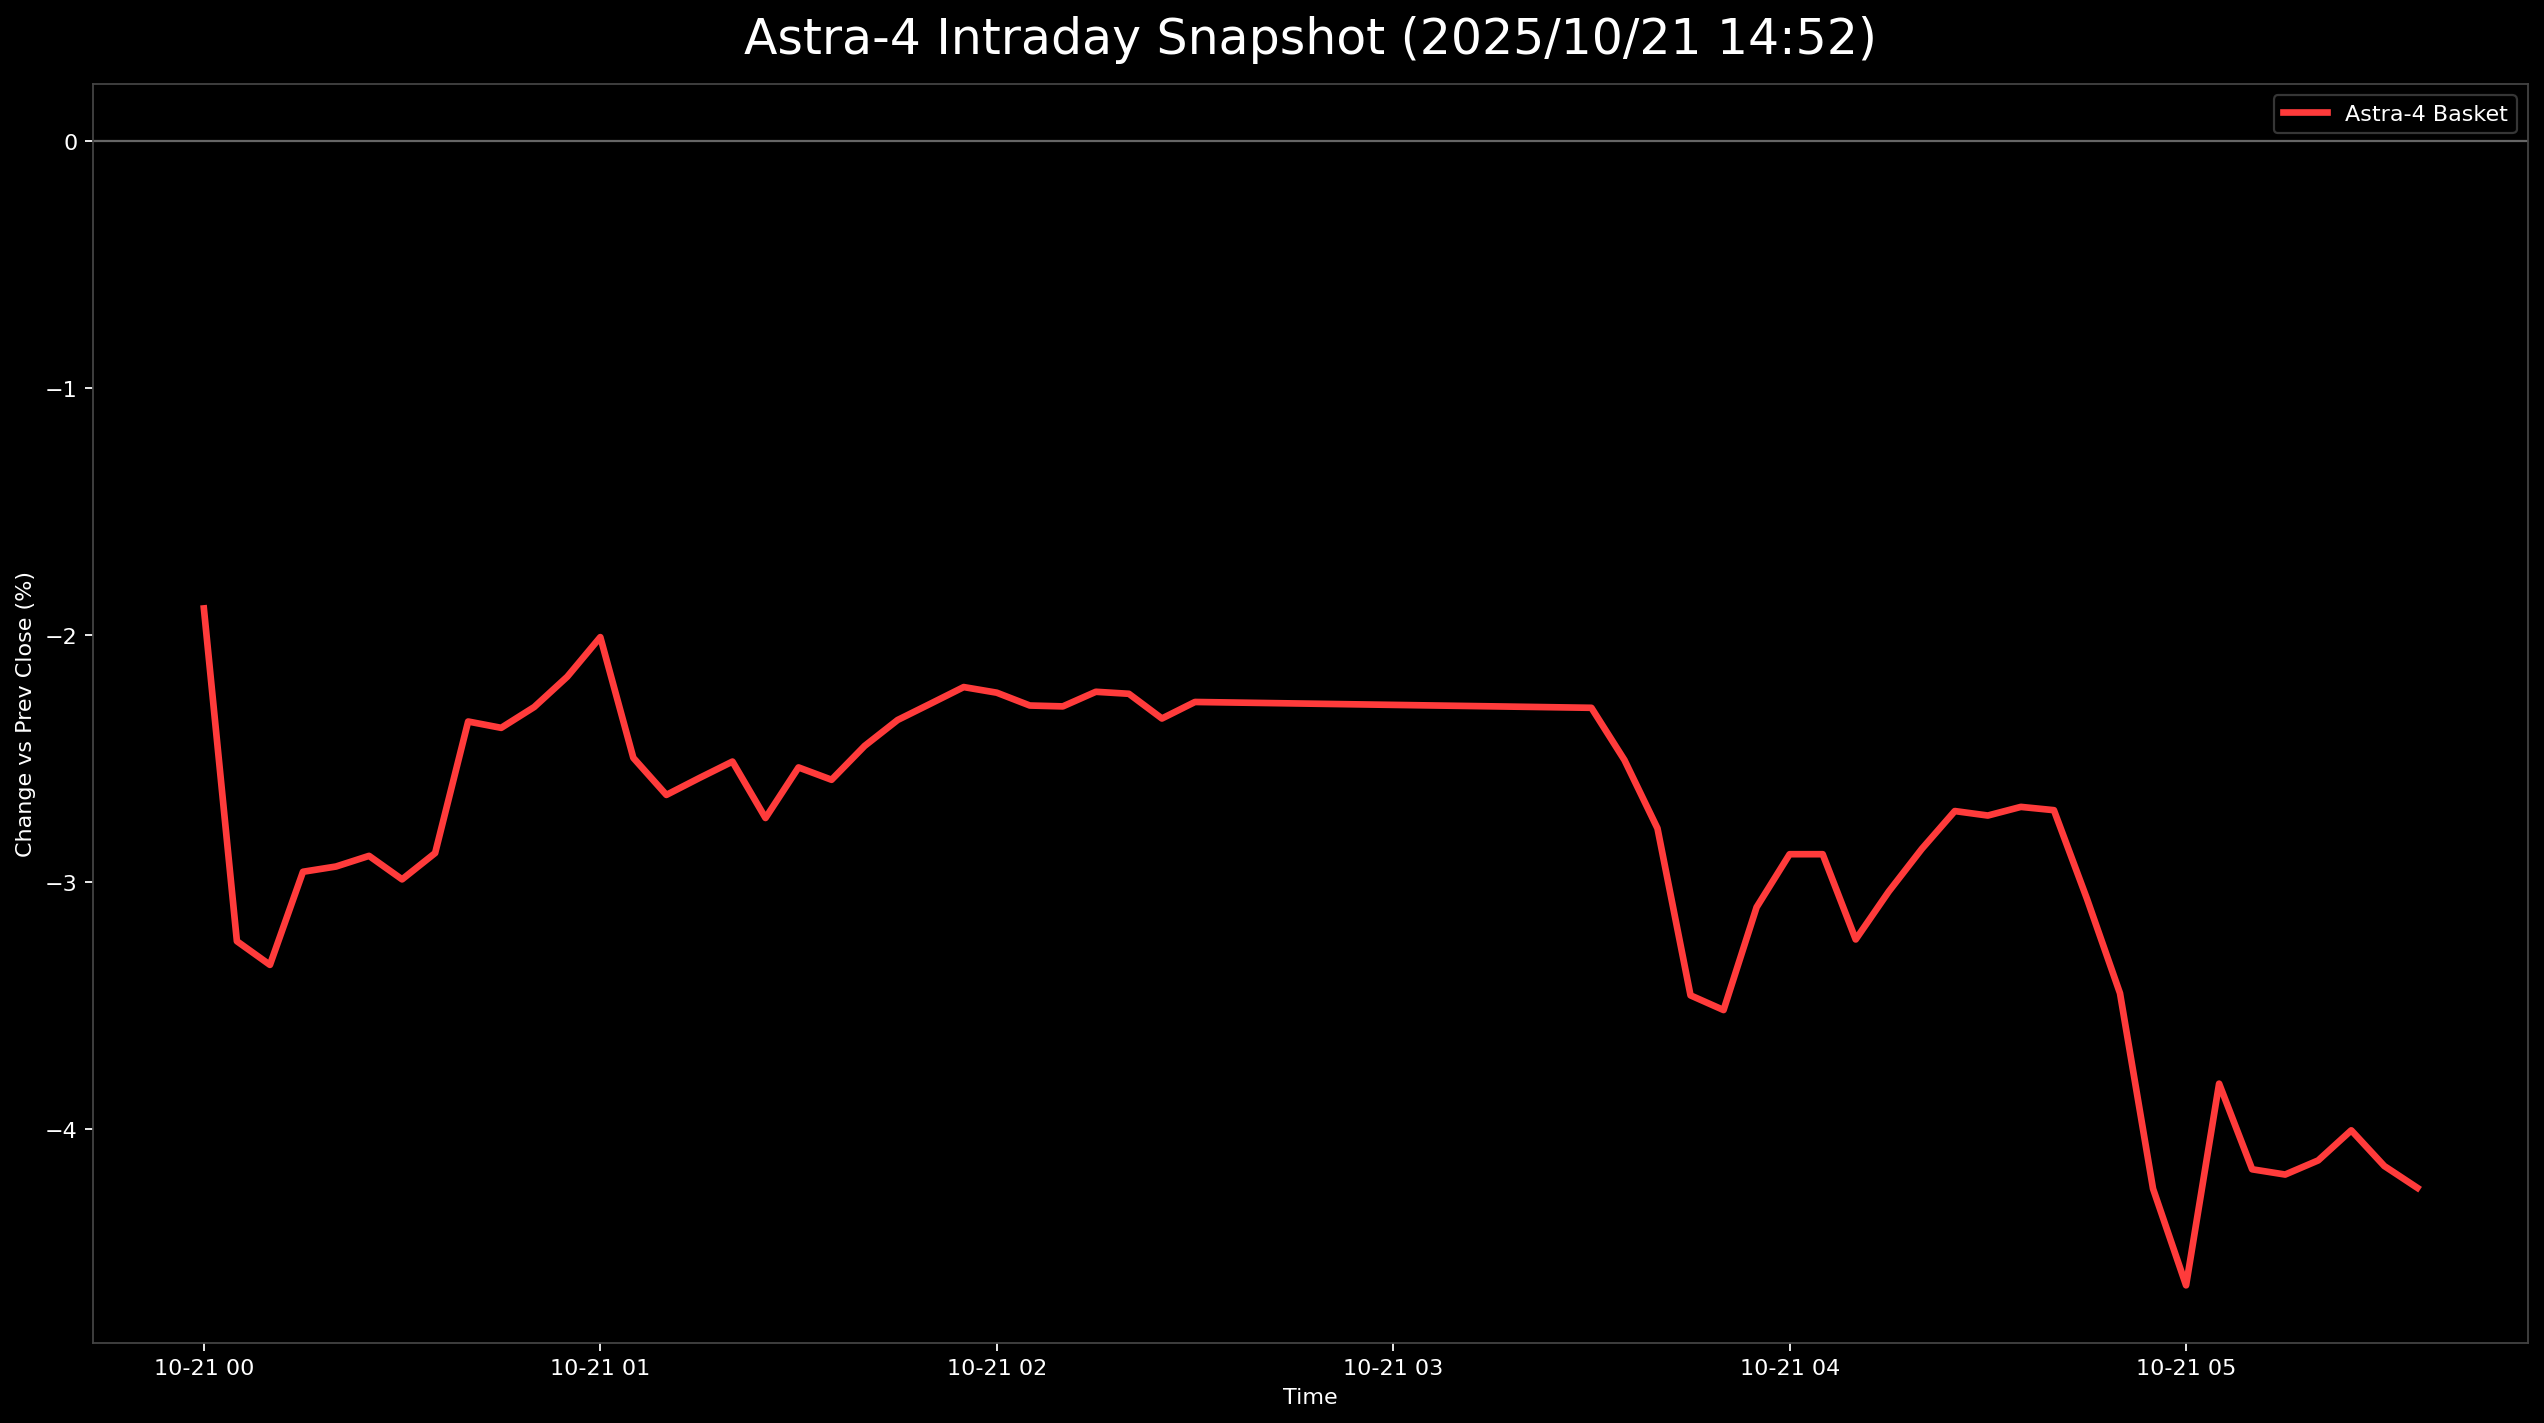

Data behind this chart, as committed beside it:
日時, 9348.T, 5595.T, 402A.T, 186A.T, Astra4_mean
2025-10-21 00:00:00+00:00, 0.0, , -0.03782, , -0.01891
2025-10-21 00:05:00+00:00, -0.01018, -0.02069, -0.03641, -0.06223, -0.03238
2025-10-21 00:10:00+00:00, -0.01629, -0.01872, -0.03501, -0.06332, -0.03334
2025-10-21 00:15:00+00:00, -0.01426, -0.0133, -0.02521, -0.0655, -0.02957
2025-10-21 00:20:00+00:00, -0.01222, -0.01527, -0.02661, -0.06332, -0.02936
2025-10-21 00:25:00+00:00, -0.00611, -0.01576, -0.02941, -0.06441, -0.02892
2025-10-21 00:30:00+00:00, -0.008147, -0.01675, -0.02801, -0.06659, -0.02988
2025-10-21 00:35:00+00:00, -0.008147, -0.01576, -0.02801, -0.06332, -0.02881
2025-10-21 00:40:00+00:00, -0.00611, -0.01084, -0.02241, -0.05459, -0.02349
2025-10-21 00:45:00+00:00, -0.004073, -0.01281, -0.02241, -0.05568, -0.02374
2025-10-21 00:50:00+00:00, -0.00611, -0.01675, -0.01961, -0.04913, -0.0229
2025-10-21 00:55:00+00:00, -0.008147, -0.01182, -0.01541, -0.05131, -0.02167
2025-10-21 01:00:00+00:00, -0.01018, -0.01133, -0.01401, -0.04476, -0.02007
2025-10-21 01:05:00+00:00, -0.01222, -0.01576, -0.02381, -0.04803, -0.02496
2025-10-21 01:10:00+00:00, -0.01222, -0.01429, -0.02801, -0.05131, -0.02646
2025-10-21 01:15:00+00:00, -0.01222, -0.01527, -0.02101, -0.05459, -0.02577
2025-10-21 01:20:00+00:00, -0.01426, -0.01478, -0.01681, -0.05459, -0.02511
2025-10-21 01:25:00+00:00, -0.01426, -0.01675, -0.01961, -0.05895, -0.02739
2025-10-21 01:30:00+00:00, -0.01222, -0.01527, -0.01821, -0.05568, -0.02534
2025-10-21 01:35:00+00:00, -0.01222, -0.01478, -0.01961, -0.05677, -0.02584
2025-10-21 01:40:00+00:00, -0.01222, -0.01429, -0.01681, -0.05459, -0.02447
2025-10-21 01:45:00+00:00, -0.01222, -0.01429, -0.01261, -0.05459, -0.02342
2025-10-21 01:50:00+00:00, -0.01018, -0.01429, -0.009804, -0.05677, -0.02276
2025-10-21 01:55:00+00:00, -0.01018, -0.01379, -0.009804, -0.05459, -0.02209
2025-10-21 02:00:00+00:00, -0.01018, -0.0133, -0.0112, -0.05459, -0.02232
2025-10-21 02:05:00+00:00, -0.01018, -0.01429, -0.0112, -0.05568, -0.02284
2025-10-21 02:10:00+00:00, -0.01222, -0.01379, -0.009804, -0.05568, -0.02287
2025-10-21 02:15:00+00:00, -0.01222, -0.0133, -0.0112, -0.0524, -0.02228
2025-10-21 02:20:00+00:00, -0.01222, -0.01379, -0.01541, -0.04803, -0.02236
2025-10-21 02:25:00+00:00, -0.01222, -0.01281, -0.01821, -0.05022, -0.02336
2025-10-21 02:30:00+00:00, -0.01222, -0.01232, -0.01821, -0.04803, -0.02269
2025-10-21 03:30:00+00:00, -0.01426, -0.01232, -0.01821, -0.04694, -0.02293
2025-10-21 03:35:00+00:00, -0.01222, -0.01626, -0.01821, -0.05349, -0.02504
2025-10-21 03:40:00+00:00, -0.01426, -0.01921, -0.02101, -0.05677, -0.02781
2025-10-21 03:45:00+00:00, -0.01629, -0.0266, -0.02661, -0.06878, -0.03457
2025-10-21 03:50:00+00:00, -0.01629, -0.03054, -0.02941, -0.06441, -0.03516
2025-10-21 03:55:00+00:00, -0.01833, -0.02463, -0.02101, -0.06004, -0.031
2025-10-21 04:00:00+00:00, -0.01833, -0.01823, -0.02101, -0.05786, -0.02886
2025-10-21 04:05:00+00:00, -0.01833, -0.01823, -0.02101, -0.05786, -0.02886
2025-10-21 04:10:00+00:00, -0.01833, -0.02315, -0.02661, -0.06114, -0.03231
2025-10-21 04:15:00+00:00, -0.01833, -0.02069, -0.02241, -0.06004, -0.03037
2025-10-21 04:20:00+00:00, -0.02037, -0.0197, -0.02101, -0.05349, -0.02864
2025-10-21 04:25:00+00:00, -0.01833, -0.01872, -0.01681, -0.05459, -0.02711
2025-10-21 04:30:00+00:00, -0.01833, -0.01773, -0.01961, -0.05349, -0.02729
2025-10-21 04:35:00+00:00, -0.01833, -0.01773, -0.01821, -0.05349, -0.02694
2025-10-21 04:40:00+00:00, -0.01629, -0.01921, -0.01821, -0.05459, -0.02707
2025-10-21 04:45:00+00:00, -0.01833, -0.02217, -0.02101, -0.06114, -0.03066
2025-10-21 04:50:00+00:00, -0.02037, -0.02857, -0.02241, -0.06659, -0.03449
2025-10-21 04:55:00+00:00, -0.0224, -0.03153, -0.02941, -0.08624, -0.0424
2025-10-21 05:00:00+00:00, -0.02444, -0.03251, -0.03221, -0.09607, -0.04631
2025-10-21 05:05:00+00:00, -0.02444, -0.02463, -0.02381, -0.07969, -0.03814
2025-10-21 05:10:00+00:00, -0.02648, -0.02759, -0.02941, -0.08297, -0.04161
2025-10-21 05:15:00+00:00, -0.02648, -0.03202, -0.02801, -0.08079, -0.04182
2025-10-21 05:20:00+00:00, -0.02648, -0.033, -0.02801, -0.07751, -0.04125
2025-10-21 05:25:00+00:00, -0.02648, -0.03547, -0.02941, -0.06878, -0.04003
2025-10-21 05:30:00+00:00, -0.02444, -0.03892, -0.02941, -0.07314, -0.04148
2025-10-21 05:35:00+00:00, -0.02648, -0.04089, -0.03221, -0.06987, -0.04236
